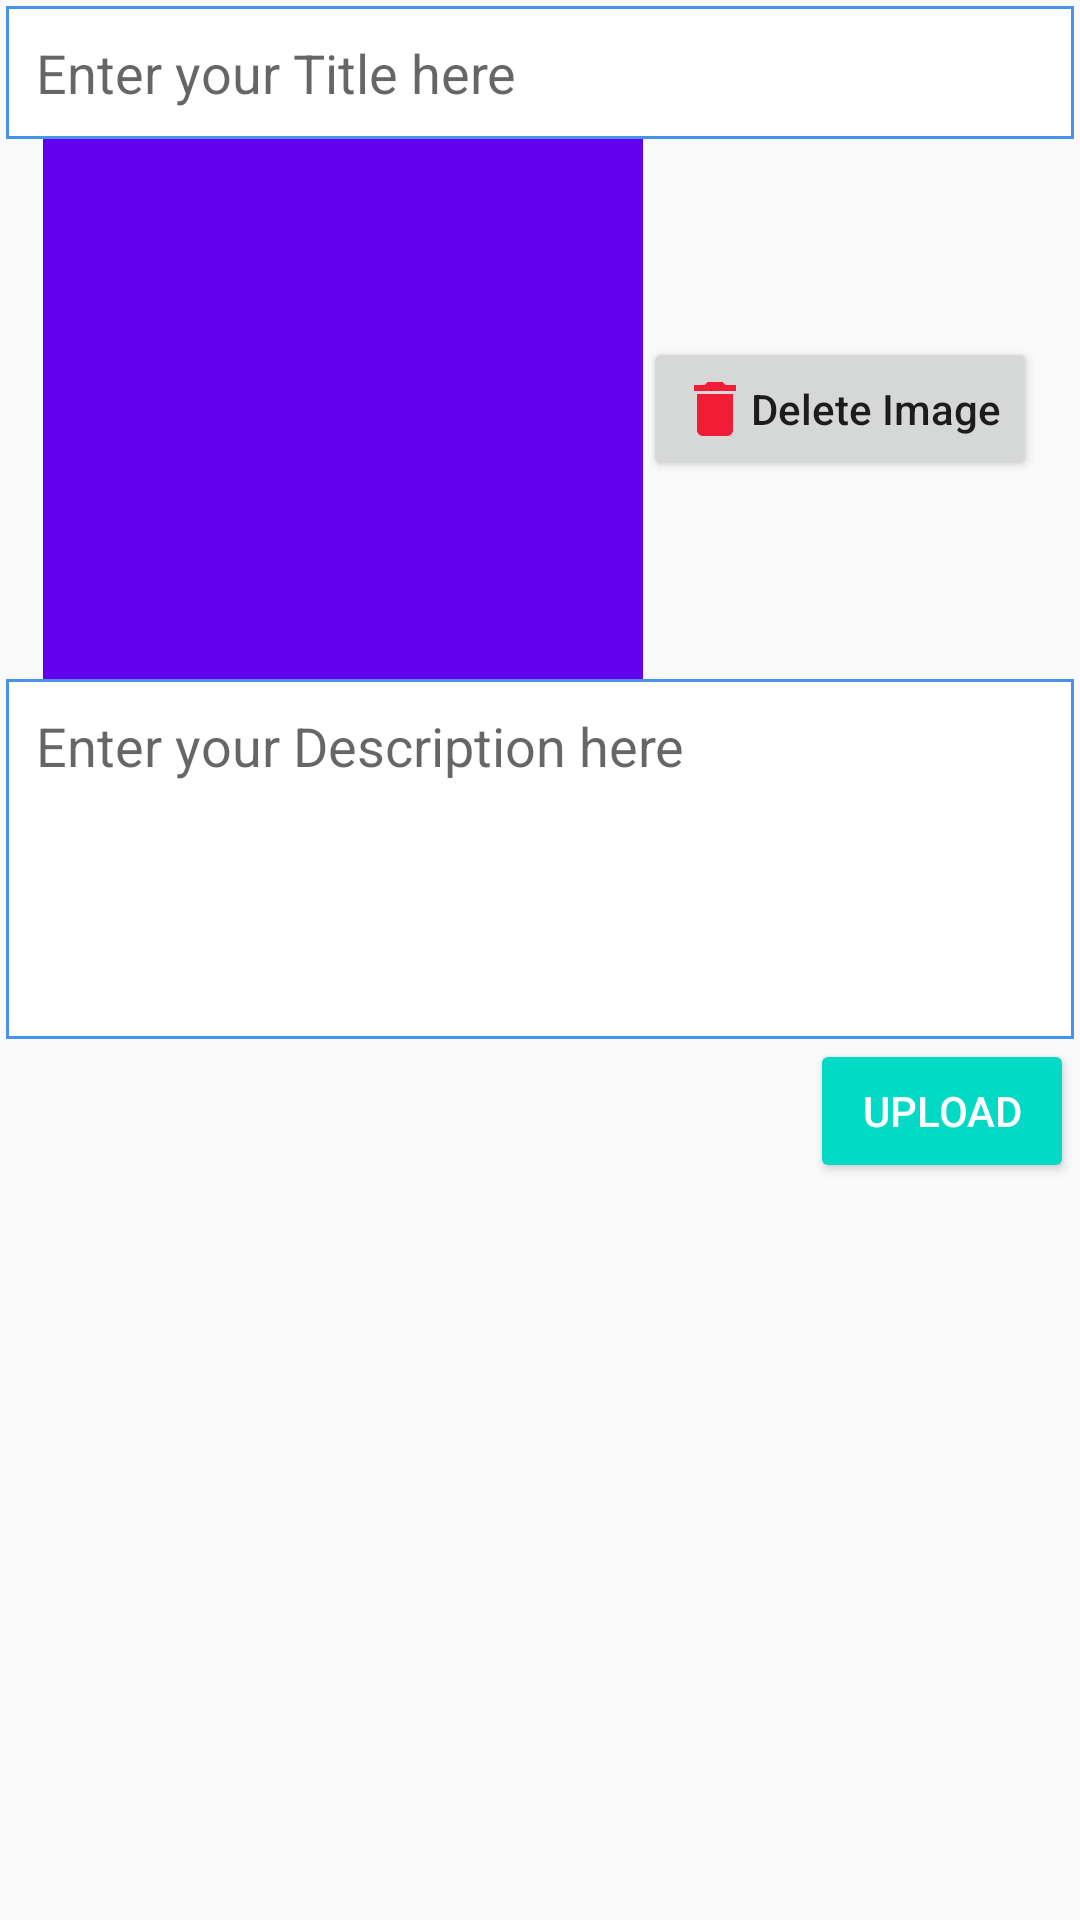

Layout XML and referenced resources for this Android screen:
<!-- AndroidManifest.xml: application theme AppTheme -->
<!-- res/layout/activity_add_post.xml -->
<?xml version="1.0" encoding="utf-8"?>
<ScrollView xmlns:android="http://schemas.android.com/apk/res/android"
    xmlns:app="http://schemas.android.com/apk/res-auto"
    xmlns:tools="http://schemas.android.com/tools"
    android:layout_width="match_parent"
    android:layout_height="match_parent"
    tools:context=".AddPostActivity">

    <LinearLayout
        android:layout_width="match_parent"
        android:layout_height="wrap_content"
        android:layout_margin="2dp"
        android:orientation="vertical">
        
        <EditText
            android:id="@+id/pTitleEt"
            android:layout_width="match_parent"
            android:layout_height="wrap_content"
            android:background="@drawable/edittextstyle"
            android:hint="Enter your Title here"
            android:padding="10dp"
            android:singleLine="true" />

        <LinearLayout
            android:id="@+id/imageLayout"
            android:layout_width="match_parent"
            android:gravity="center"
            android:layout_height="wrap_content"
            android:orientation="horizontal">
            
            <ImageView
                android:id="@+id/pImageIv"
                android:layout_width="200dp"
                android:layout_height="180dp"
                android:layout_gravity="center"
                android:adjustViewBounds="true"
                android:background="@color/colorPrimary"
                android:minHeight="200dp" />
            <Button
                android:id="@+id/imageDeleteBtn"
                android:text="Delete Image"
                android:drawableLeft="@drawable/ic_delete_image"
                android:textAllCaps="false"
                android:layout_width="wrap_content"
                android:layout_height="wrap_content"/>
        </LinearLayout>

        

        <EditText
            android:id="@+id/pDescriptionEt"
            android:layout_width="match_parent"
            android:layout_height="wrap_content"
            android:background="@drawable/edittextstyle"
            android:gravity="start"
            android:hint="Enter your Description here"
            android:inputType="textCapSentences|textMultiLine"
            android:minHeight="120dp"
            android:padding="10dp" />
        
        <Button
            android:id="@+id/pUploadBtn"
            style="@style/Widget.AppCompat.Button.Colored"
            android:layout_width="wrap_content"
            android:layout_height="wrap_content"
            android:layout_gravity="end"
            android:text="Upload" />
    </LinearLayout>
</ScrollView>
<!-- resources referenced by this layout -->
<resources>
  <color name="colorPrimary">#6200EE</color>
  <!-- drawable edittextstyle (drawable) -->
  <?xml version="1.0" encoding="utf-8"?>
  <shape xmlns:android="http://schemas.android.com/apk/res/android"
      android:thickness="0dp"
      android:shape="rectangle">
  
      <stroke android:width="1dp" android:color="#4893EA"/>
      <corners android:radius="0dp"/>
      <gradient
          android:startColor="#fff"
          android:endColor="#fff"
          android:type="linear"
          android:angle="270"/>
  </shape>
  <!-- drawable ic_delete_image (drawable) -->
  <vector android:height="24dp" android:tint="#F11D36"
      android:viewportHeight="24" android:viewportWidth="24"
      android:width="24dp" xmlns:android="http://schemas.android.com/apk/res/android">
      <path android:fillColor="@android:color/white" android:pathData="M6,19c0,1.1 0.9,2 2,2h8c1.1,0 2,-0.9 2,-2V7H6v12zM19,4h-3.5l-1,-1h-5l-1,1H5v2h14V4z"/>
  </vector>
  <style name="AppTheme" parent="Theme.AppCompat.Light.DarkActionBar">
          
          <item name="colorPrimary">@color/colorPrimary</item>
          <item name="colorPrimaryDark">@color/colorPrimaryDark</item>
          <item name="colorAccent">@color/colorAccent</item>
      </style>
  <color name="colorPrimaryDark">#3700B3</color>
  <color name="colorAccent">#03DAC5</color>
</resources>
